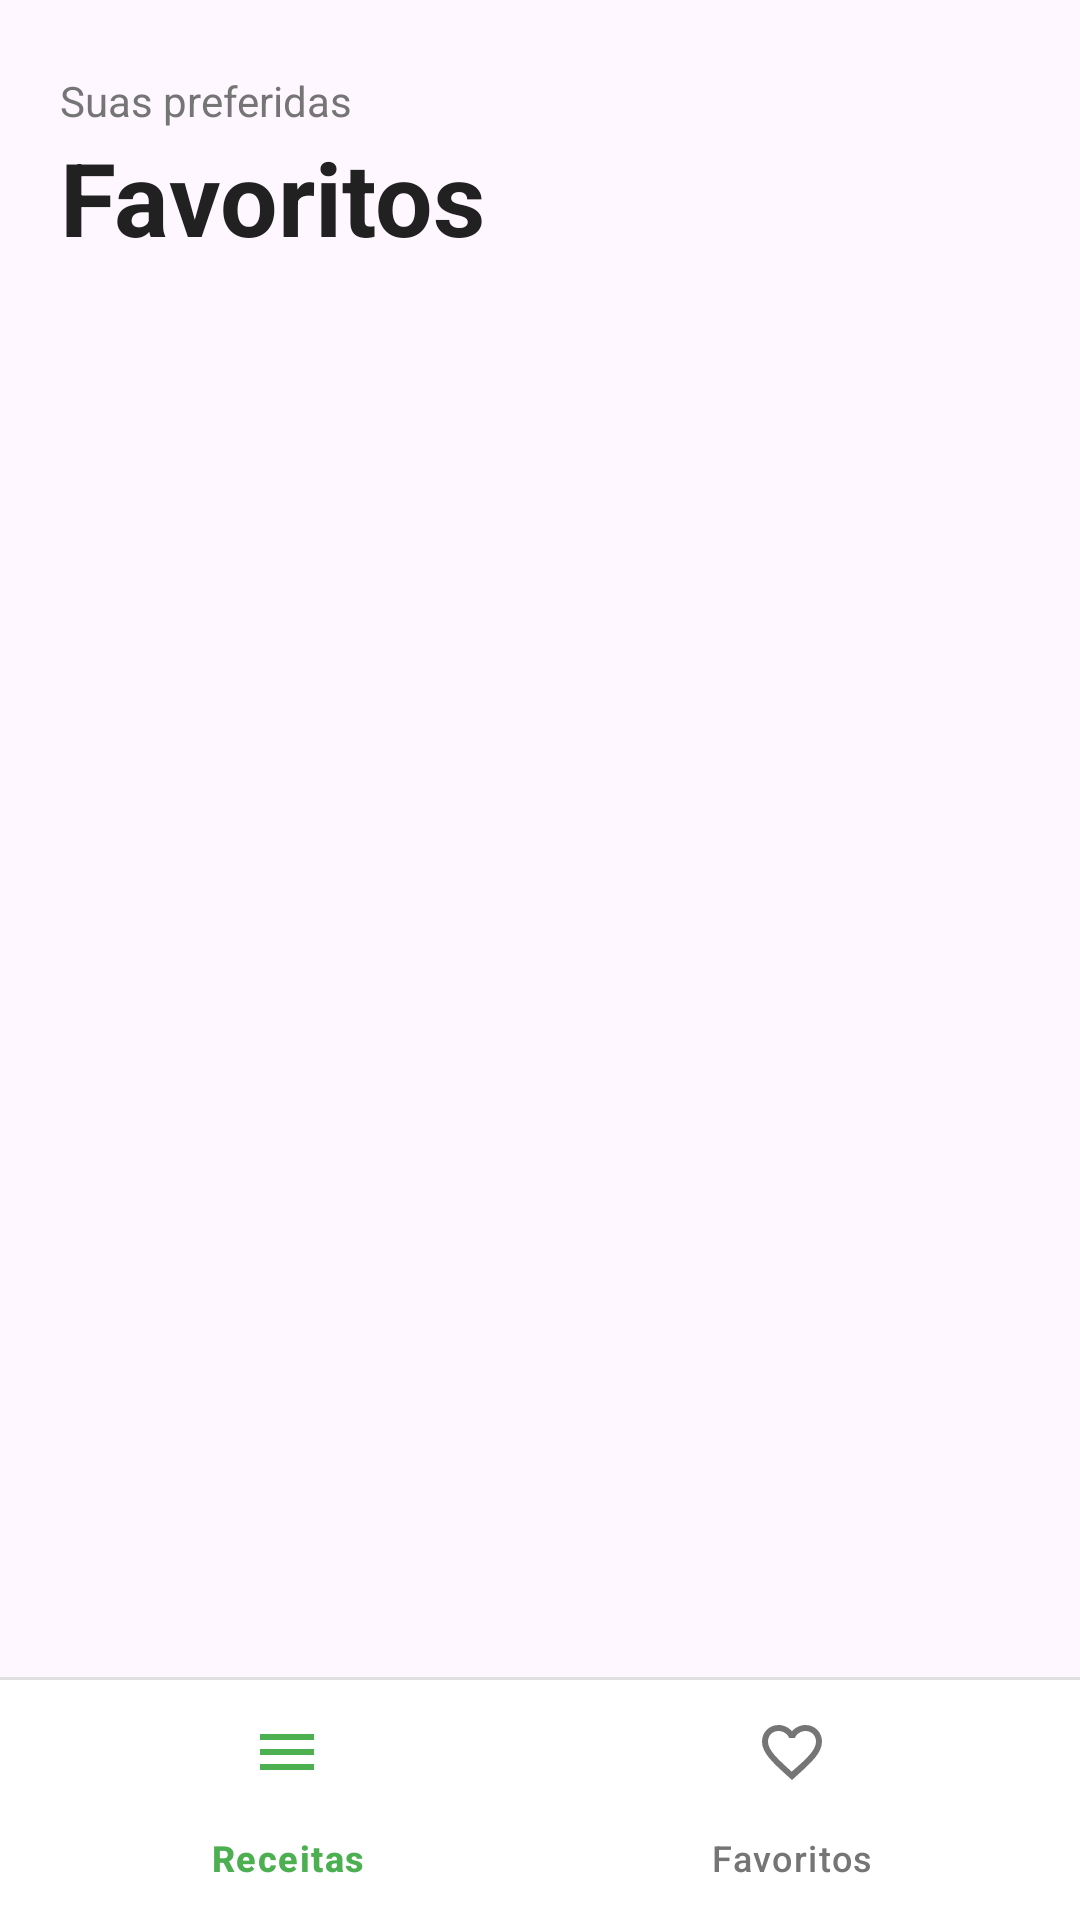

Produce the Android XML layout that renders to this screen, including the resource entries it uses.
<!-- AndroidManifest.xml: application theme Theme.App_Catalogo_Receitas_XML -->
<!-- res/layout/activity_receitas_favoritas.xml -->
<?xml version="1.0" encoding="utf-8"?>
<LinearLayout xmlns:android="http://schemas.android.com/apk/res/android"
    android:layout_width="match_parent"
    android:layout_height="match_parent"
    android:background="@color/fundo"
    android:orientation="vertical">

    <androidx.core.widget.NestedScrollView
        android:layout_width="match_parent"
        android:layout_height="0dp"
        android:layout_weight="1"
        android:overScrollMode="never">

        <LinearLayout
            android:id="@+id/conteudo"
            android:layout_width="match_parent"
            android:layout_height="wrap_content"
            android:orientation="vertical"
            android:paddingStart="20dp"
            android:paddingTop="24dp"
            android:paddingEnd="20dp"
            android:paddingBottom="2dp">

            <TextView
                style="@style/TextoCorpoMedio"
                android:layout_width="wrap_content"
                android:layout_height="wrap_content"
                android:text="@string/favoritos_subtitulo" />

            <TextView
                style="@style/TextoCabecalhoGrande"
                android:layout_width="wrap_content"
                android:layout_height="wrap_content"
                android:text="@string/favoritos_titulo" />

            <androidx.recyclerview.widget.RecyclerView
                android:id="@+id/listaFavoritas"
                android:layout_width="match_parent"
                android:layout_height="wrap_content"
                android:layout_marginTop="14dp"
                android:nestedScrollingEnabled="false"
                android:overScrollMode="never" />

            
            <LinearLayout
                android:id="@+id/estadoVazio"
                android:layout_width="match_parent"
                android:layout_height="wrap_content"
                android:layout_marginTop="78dp"
                android:gravity="center_horizontal"
                android:orientation="vertical"
                android:paddingStart="16dp"
                android:paddingEnd="16dp"
                android:visibility="gone">

                <ImageView
                    android:layout_width="40dp"
                    android:layout_height="40dp"
                    android:contentDescription="@null"
                    android:src="@drawable/ic_favorite_border"
                    android:tint="@color/texto_secundario" />

                <TextView
                    style="@style/TextoCorpo"
                    android:layout_width="wrap_content"
                    android:layout_height="wrap_content"
                    android:layout_marginTop="12dp"
                    android:gravity="center"
                    android:text="@string/favoritos_vazio"
                    android:textColor="@color/texto_secundario" />
            </LinearLayout>
        </LinearLayout>
    </androidx.core.widget.NestedScrollView>

    <include
        android:id="@+id/barraNavegacao"
        layout="@layout/component_barra_navegacao"
        android:layout_width="match_parent"
        android:layout_height="wrap_content" />

</LinearLayout>
<!-- res/layout/component_barra_navegacao.xml (included above) -->
<?xml version="1.0" encoding="utf-8"?>
<LinearLayout xmlns:android="http://schemas.android.com/apk/res/android"
    xmlns:app="http://schemas.android.com/apk/res-auto"
    android:layout_width="match_parent"
    android:layout_height="wrap_content"
    android:orientation="vertical">

    
    <View
        android:layout_width="match_parent"
        android:layout_height="1dp"
        android:background="@color/borda" />

    <com.google.android.material.bottomnavigation.BottomNavigationView
        android:id="@+id/bottomNavigationView"
        android:layout_width="match_parent"
        android:layout_height="wrap_content"
        android:background="@color/superficie"
        app:elevation="0dp"
        app:itemActiveIndicatorStyle="@style/Widget.Transparent.BottomNavigationIndicator"
        app:itemIconTint="@color/selector_nav_item"
        app:itemTextColor="@color/selector_nav_item"
        app:labelVisibilityMode="labeled"
        app:menu="@menu/menu_barra_navegacao"
        app:paddingBottomSystemWindowInsets="true" />

</LinearLayout>
<!-- resources referenced by this layout -->
<resources>
  <color name="borda">#FFE0E0E0</color>
  <color name="superficie">#FFFFFFFF</color>
  <color name="texto_secundario">#FF757575</color>
  <!-- drawable ic_favorite_border (drawable) -->
  <?xml version="1.0" encoding="utf-8"?>
  <vector xmlns:android="http://schemas.android.com/apk/res/android"
      android:width="24dp"
      android:height="24dp"
      android:viewportWidth="24"
      android:viewportHeight="24"
      android:tint="?attr/colorOnSurfaceVariant">
      <path
          android:fillColor="@android:color/white"
          android:pathData="M16.5,3c-1.74,0 -3.41,0.81 -4.5,2.09C10.91,3.81 9.24,3 7.5,3 4.42,3 2,5.42 2,8.5c0,3.78 3.4,6.86 8.55,11.54L12,21.35l1.45,-1.32C18.6,15.36 22,12.28 22,8.5 22,5.42 19.58,3 16.5,3zM12.1,18.55l-0.1,0.1 -0.1,-0.1C7.14,14.24 4,11.39 4,8.5 4,6.5 5.5,5 7.5,5c1.54,0 3.04,0.99 3.57,2.36h1.87C13.46,5.99 14.96,5 16.5,5c2,0 3.5,1.5 3.5,3.5 0,2.89 -3.14,5.74 -8.1,10.05z" />
  </vector>
  <string name="favoritos_subtitulo">Suas preferidas</string>
  <string name="favoritos_titulo">Favoritos</string>
  <string name="favoritos_vazio">Toque no coração de uma receita para guardá-la aqui.</string>
  <style name="TextoCabecalhoGrande" parent="">
          <item name="android:textSize">34sp</item>
          <item name="android:textStyle">bold</item>
          <item name="android:textColor">@color/texto_principal</item>
      </style>
  <style name="TextoCorpo" parent="">
          <item name="android:textSize">16sp</item>
          <item name="android:textColor">@color/texto_principal</item>
          <item name="android:letterSpacing">0.03</item>
          <item name="android:lineSpacingExtra">5sp</item>
      </style>
  <style name="TextoCorpoMedio" parent="">
          <item name="android:textSize">14sp</item>
          <item name="android:textColor">@color/texto_secundario</item>
          <item name="android:lineSpacingExtra">4sp</item>
      </style>
  <style name="Widget.Transparent.BottomNavigationIndicator" parent="Widget.Material3.BottomNavigationView.ActiveIndicator">
          <item name="android:color">@android:color/transparent</item>
      </style>
  <style name="Theme.App_Catalogo_Receitas_XML" parent="Base.Theme.App_Catalogo_Receitas_XML" />
  <color name="texto_principal">#FF212121</color>
  <style name="Base.Theme.App_Catalogo_Receitas_XML" parent="Theme.Material3.DayNight.NoActionBar">
          
          
      </style>
</resources>
